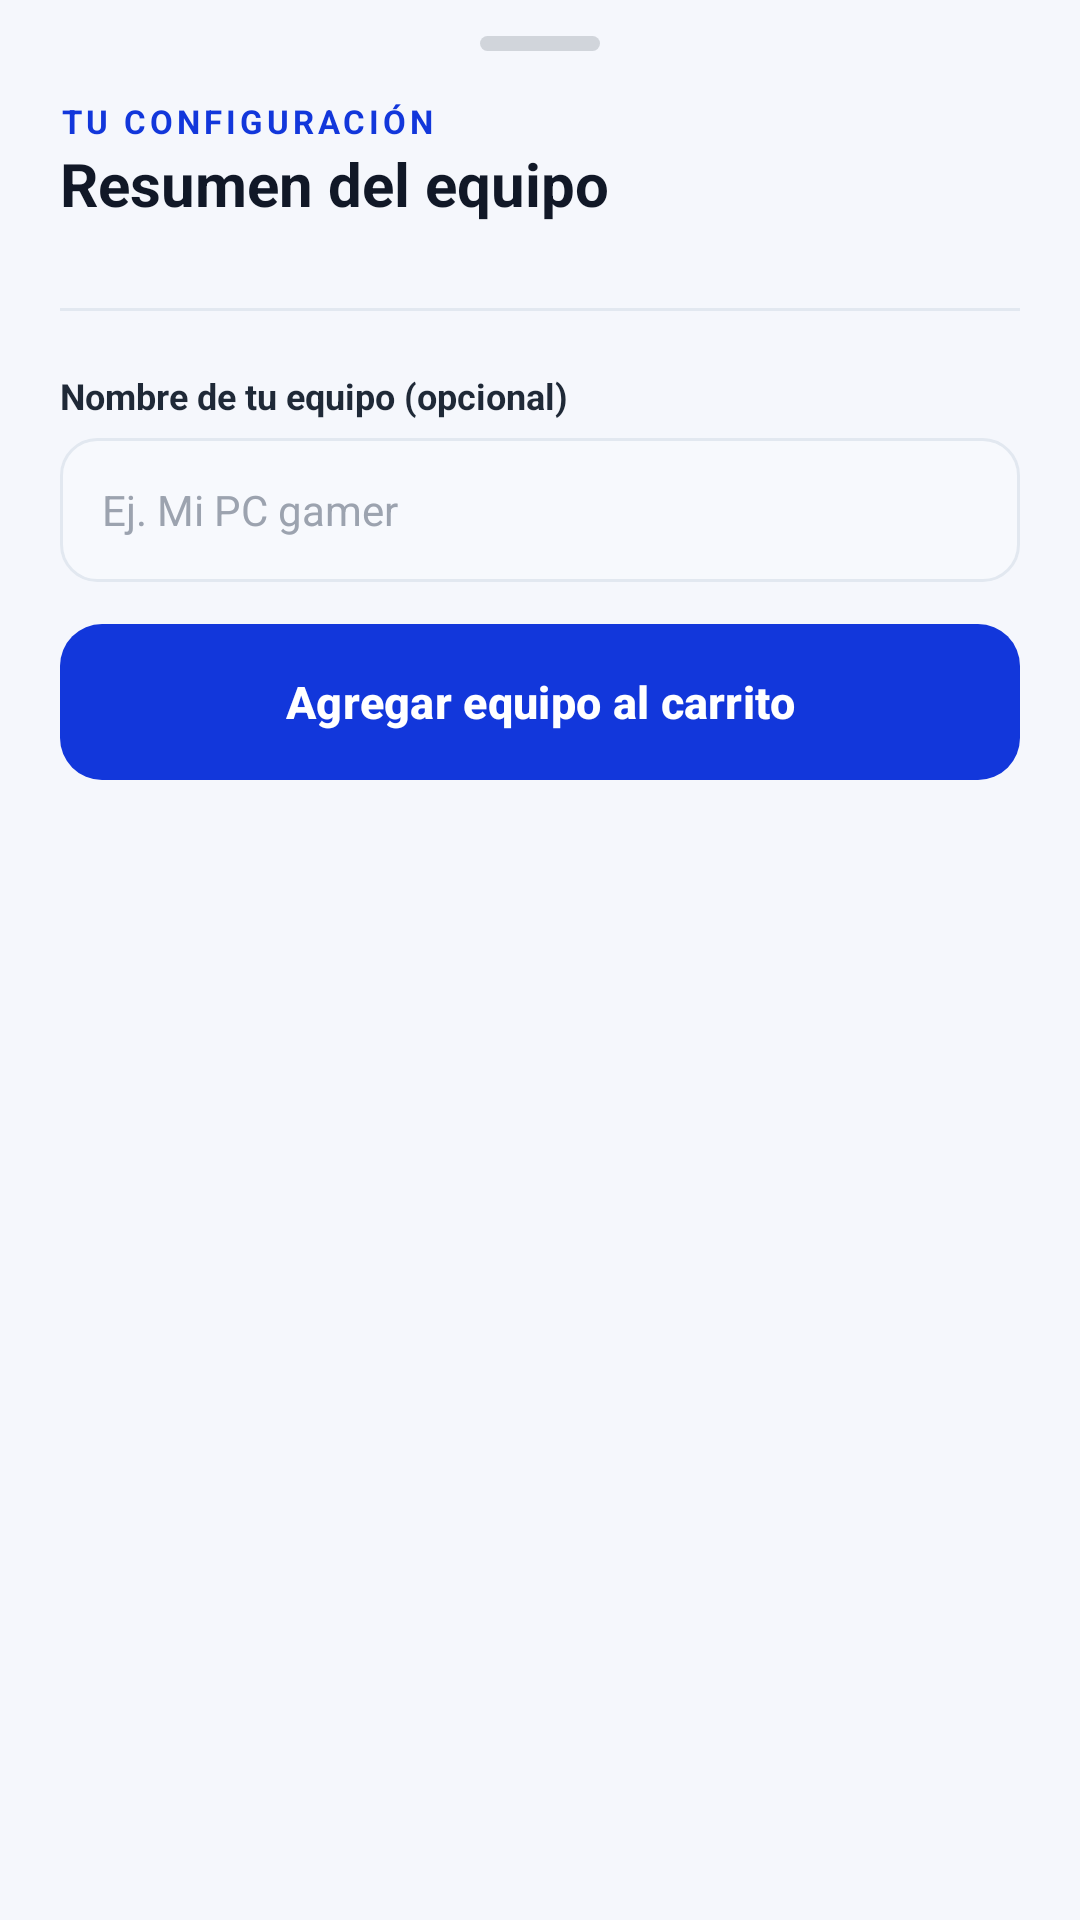

The Android layout XML behind this screen, and the referenced resources:
<!-- AndroidManifest.xml: application theme Theme.Reach -->
<!-- res/layout/sheet_resumen_pc.xml -->
<?xml version="1.0" encoding="utf-8"?>
<androidx.core.widget.NestedScrollView xmlns:android="http://schemas.android.com/apk/res/android"
    android:layout_width="match_parent"
    android:layout_height="wrap_content">

    <LinearLayout
        android:layout_width="match_parent"
        android:layout_height="wrap_content"
        android:orientation="vertical"
        android:paddingStart="20dp"
        android:paddingTop="12dp"
        android:paddingEnd="20dp"
        android:paddingBottom="24dp">

        <View
            android:layout_width="40dp"
            android:layout_height="5dp"
            android:layout_gravity="center_horizontal"
            android:background="@drawable/bg_handle" />

        <TextView
            style="@style/ReachEyebrow"
            android:layout_width="wrap_content"
            android:layout_height="wrap_content"
            android:layout_marginTop="16dp"
            android:text="Tu configuración" />

        <TextView
            style="@style/ReachTitulo"
            android:layout_width="wrap_content"
            android:layout_height="wrap_content"
            android:text="Resumen del equipo" />

        <LinearLayout
            android:id="@+id/llAvisosResumen"
            android:layout_width="match_parent"
            android:layout_height="wrap_content"
            android:layout_marginTop="10dp"
            android:orientation="vertical" />

        <LinearLayout
            android:id="@+id/llComponentesResumen"
            android:layout_width="match_parent"
            android:layout_height="wrap_content"
            android:layout_marginTop="6dp"
            android:orientation="vertical" />

        <View
            android:layout_width="match_parent"
            android:layout_height="1dp"
            android:layout_marginTop="12dp"
            android:layout_marginBottom="8dp"
            android:background="@color/borde" />

        <LinearLayout
            android:id="@+id/llTotalesResumen"
            android:layout_width="match_parent"
            android:layout_height="wrap_content"
            android:orientation="vertical" />

        <TextView
            style="@style/ReachEtiqueta"
            android:layout_width="match_parent"
            android:layout_height="wrap_content"
            android:layout_marginTop="12dp"
            android:text="Nombre de tu equipo (opcional)" />

        <EditText
            android:id="@+id/etNombreEquipo"
            style="@style/ReachCampo"
            android:layout_width="match_parent"
            android:layout_height="wrap_content"
            android:hint="Ej. Mi PC gamer"
            android:importantForAutofill="no"
            android:inputType="textCapSentences"
            android:maxLength="60" />

        <com.google.android.material.button.MaterialButton
            android:id="@+id/btnAgregarEnsamble"
            style="@style/ReachBotonPrimario"
            android:layout_width="match_parent"
            android:layout_height="wrap_content"
            android:text="Agregar equipo al carrito" />
    </LinearLayout>
</androidx.core.widget.NestedScrollView>
<!-- resources referenced by this layout -->
<resources>
  <color name="borde">#E2E8F0</color>
  <!-- drawable bg_handle (drawable) -->
  <?xml version="1.0" encoding="utf-8"?>
  <shape xmlns:android="http://schemas.android.com/apk/res/android">
      <solid android:color="#D1D5DB" />
      <corners android:radius="3dp" />
  </shape>
  <style name="ReachBotonPrimario" parent="Widget.Material3.Button">
          <item name="backgroundTint">@color/azul</item>
          <item name="android:textColor">@color/white</item>
          <item name="android:textSize">15sp</item>
          <item name="android:textStyle">bold</item>
          <item name="cornerRadius">14dp</item>
          <item name="android:minHeight">52dp</item>
          <item name="android:insetTop">0dp</item>
          <item name="android:insetBottom">0dp</item>
          <item name="android:textAllCaps">false</item>
      </style>
  <style name="ReachCampo">
          <item name="android:background">@drawable/bg_input</item>
          <item name="android:minHeight">48dp</item>
          <item name="android:paddingStart">14dp</item>
          <item name="android:paddingEnd">14dp</item>
          <item name="android:paddingTop">10dp</item>
          <item name="android:paddingBottom">10dp</item>
          <item name="android:textSize">14sp</item>
          <item name="android:textColor">@color/texto</item>
          <item name="android:textColorHint">@color/gris</item>
          <item name="android:layout_marginBottom">14dp</item>
      </style>
  <style name="ReachEtiqueta">
          <item name="android:textColor">#1F2937</item>
          <item name="android:textSize">12sp</item>
          <item name="android:textStyle">bold</item>
          <item name="android:layout_marginBottom">6dp</item>
      </style>
  <style name="ReachEyebrow">
          <item name="android:textColor">@color/azul</item>
          <item name="android:textSize">11sp</item>
          <item name="android:textStyle">bold</item>
          <item name="android:letterSpacing">0.12</item>
          <item name="android:textAllCaps">true</item>
      </style>
  <style name="ReachTitulo">
          <item name="android:textColor">@color/texto</item>
          <item name="android:textSize">20sp</item>
          <item name="android:textStyle">bold</item>
      </style>
  <style name="Theme.Reach" parent="Base.Theme.Reach" />
  <color name="azul">#1237DB</color>
  <color name="white">#FFFFFFFF</color>
  <!-- drawable bg_input (drawable) -->
  <?xml version="1.0" encoding="utf-8"?>
  <shape xmlns:android="http://schemas.android.com/apk/res/android">
      <solid android:color="#F7F9FD" />
      <stroke android:width="1dp" android:color="#E2E8F0" />
      <corners android:radius="12dp" />
  </shape>
  <color name="texto">#111827</color>
  <color name="gris">#9CA3AF</color>
  <color name="azul_claro">#EEF2FF</color>
  <color name="rojo">#EF4444</color>
  <color name="fondo">#F5F7FC</color>
  <color name="texto_sec">#4B5563</color>
  <style name="ReachDialogo" parent="ThemeOverlay.Material3.MaterialAlertDialog">
          <item name="colorPrimary">@color/azul</item>
          <item name="shapeAppearanceOverlay">@style/ReachDialogoForma</item>
      </style>
  <style name="ReachSheet" parent="ThemeOverlay.Material3.BottomSheetDialog">
          <item name="bottomSheetStyle">@style/ReachSheetModal</item>
      </style>
  <style name="ReachDialogoForma" parent="">
          <item name="cornerFamily">rounded</item>
          <item name="cornerSize">20dp</item>
      </style>
  <style name="ReachSheetModal" parent="Widget.Material3.BottomSheet.Modal">
          <item name="backgroundTint">@color/white</item>
      </style>
</resources>
